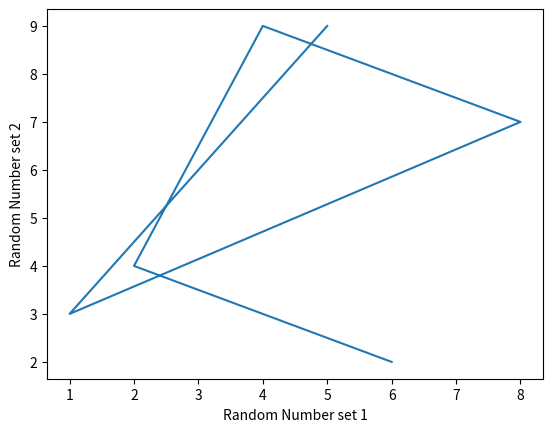

Reproduce this figure in Python.
import matplotlib.pyplot as dv 
x = [6,2,4,8,1,5] 
y = [2,4,9,7,3,9] 
dv.xlabel('Random Number set 1') 
dv.ylabel('Random Number set 2') 
dv.plot(x,y) 
dv.show()
